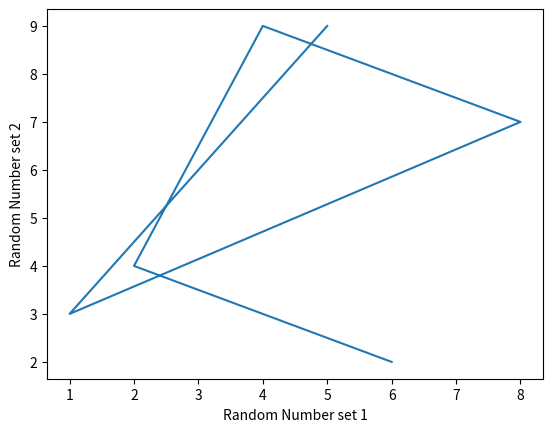

Reproduce this figure in Python.
import matplotlib.pyplot as dv 
x = [6,2,4,8,1,5] 
y = [2,4,9,7,3,9] 
dv.xlabel('Random Number set 1') 
dv.ylabel('Random Number set 2') 
dv.plot(x,y) 
dv.show()
